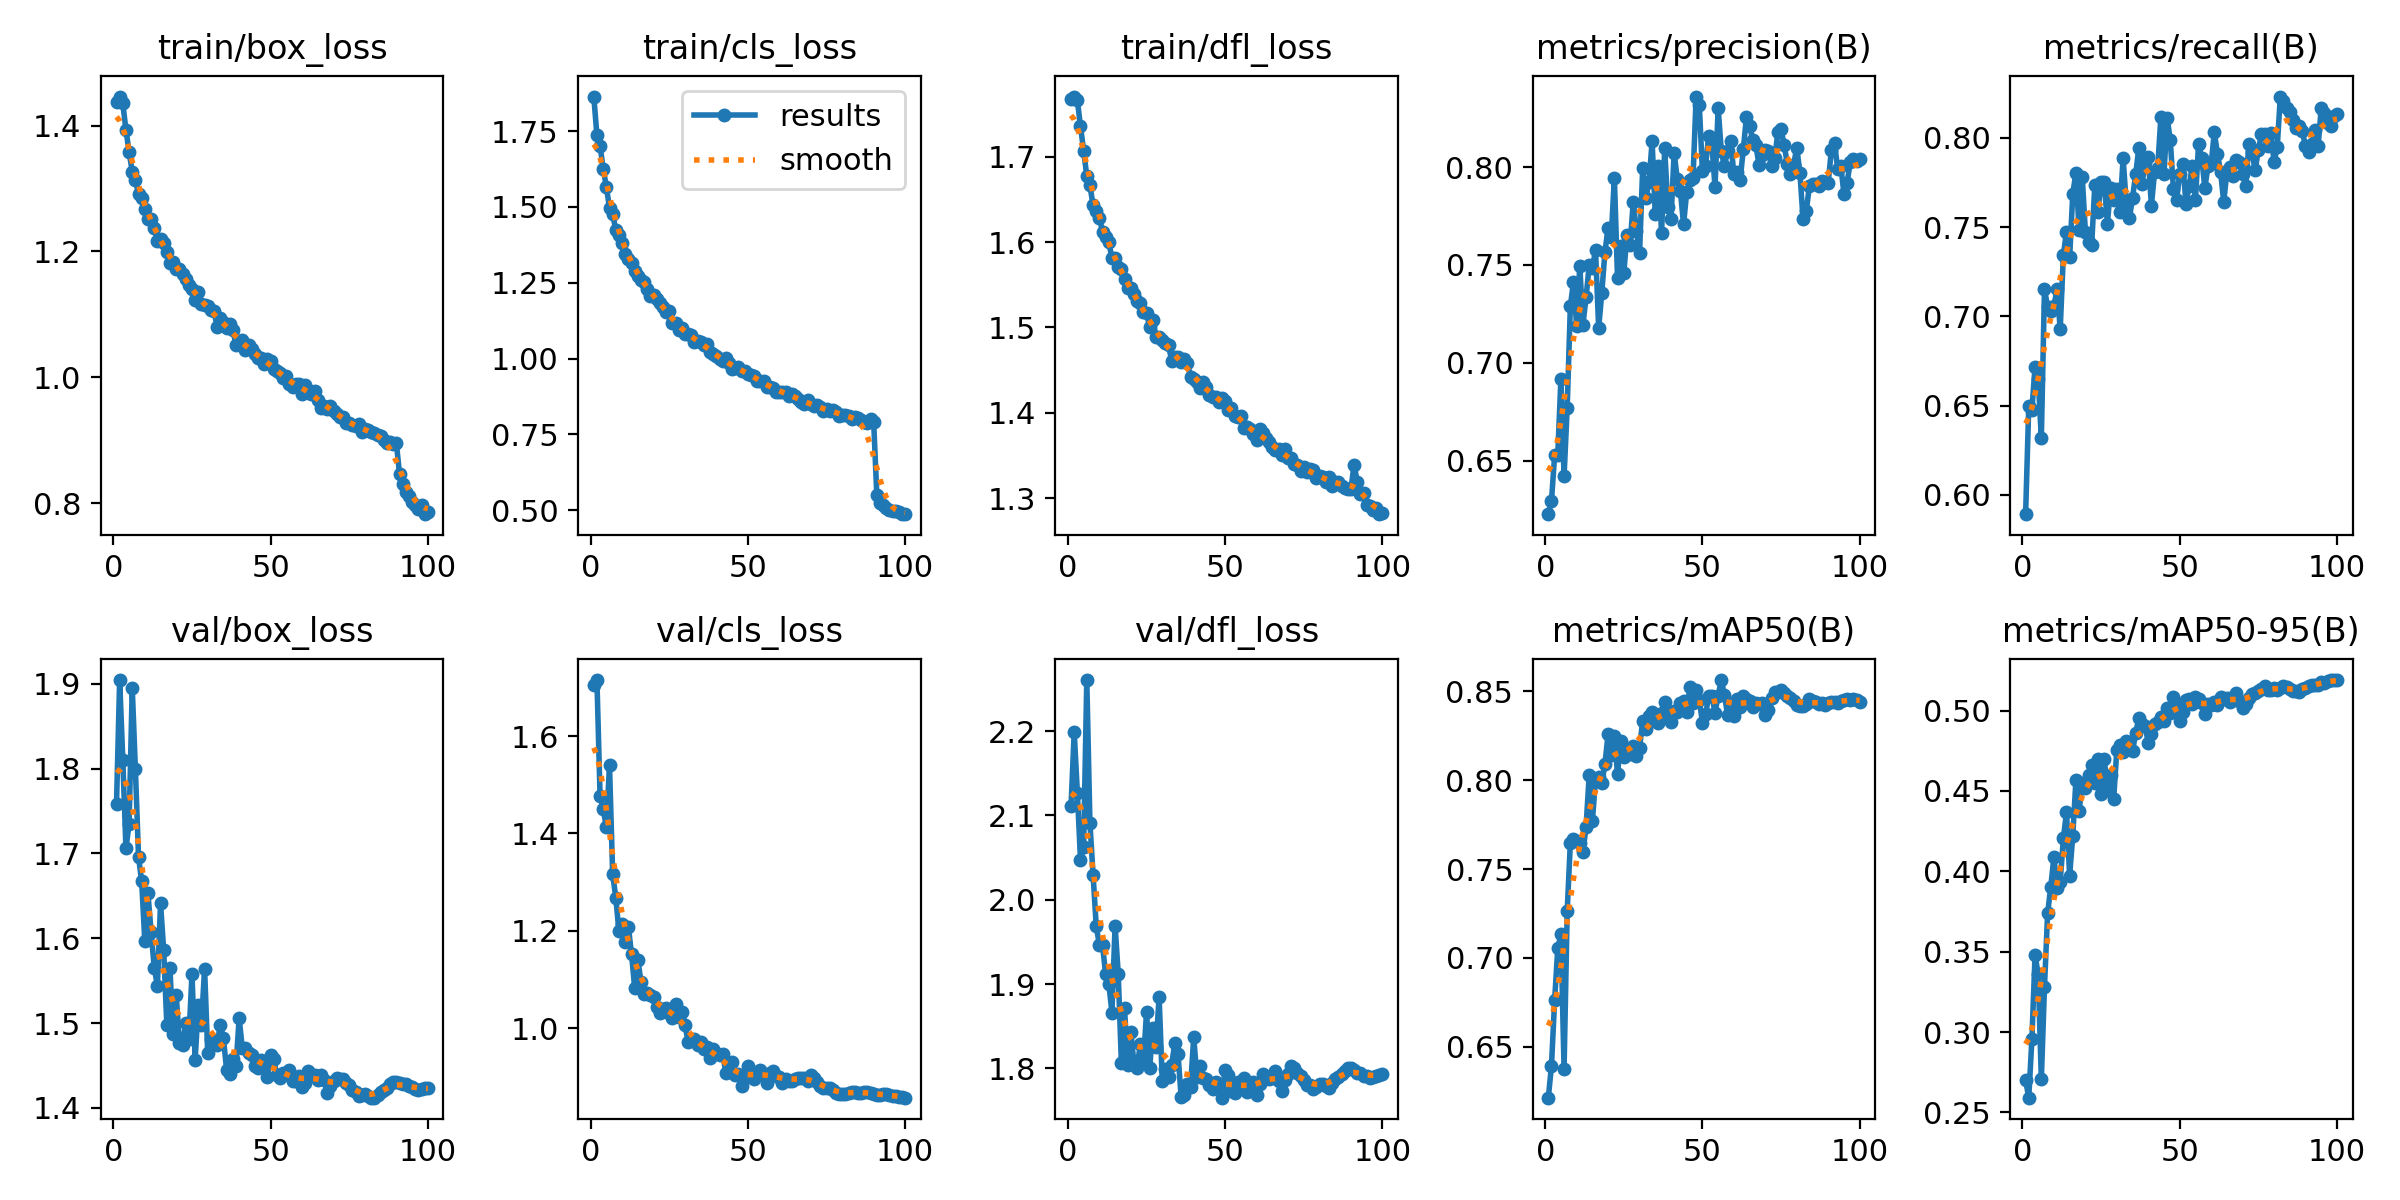

The data file committed next to this chart (first rows):
epoch, train/box_loss, train/cls_loss, train/dfl_loss, metrics/precision(B), metrics/recall(B), metrics/mAP50(B), metrics/mAP50-95(B), val/box_loss, val/cls_loss, val/dfl_loss, lr/pg0, lr/pg1, lr/pg2
1, 1.437, 1.864, 1.768, 0.6227, 0.5892, 0.6214, 0.2701, 1.759, 1.706, 2.112, 0.06719, 0.0005132, 0.0005132
2, 1.446, 1.736, 1.77, 0.6294, 0.65, 0.6394, 0.2592, 1.905, 1.715, 2.199, 0.03436, 0.001016, 0.001016
3, 1.435, 1.7, 1.766, 0.6527, 0.6474, 0.6762, 0.2956, 1.811, 1.476, 2.127, 0.001523, 0.001509, 0.001509
4, 1.393, 1.626, 1.735, 0.653, 0.6719, 0.7053, 0.3477, 1.706, 1.45, 2.047, 0.001494, 0.001494, 0.001494
5, 1.358, 1.565, 1.707, 0.6919, 0.6652, 0.7133, 0.3361, 1.734, 1.413, 2.062, 0.001479, 0.001479, 0.001479
6, 1.326, 1.496, 1.677, 0.6419, 0.6318, 0.6378, 0.2707, 1.895, 1.54, 2.261, 0.001463, 0.001463, 0.001463
7, 1.313, 1.477, 1.666, 0.6772, 0.7152, 0.7264, 0.3282, 1.8, 1.316, 2.091, 0.001448, 0.001448, 0.001448
8, 1.292, 1.423, 1.643, 0.7288, 0.7052, 0.7648, 0.3739, 1.696, 1.268, 2.03, 0.001432, 0.001432, 0.001432
9, 1.285, 1.408, 1.637, 0.7414, 0.703, 0.767, 0.3903, 1.667, 1.199, 1.969, 0.001417, 0.001417, 0.001417
10, 1.267, 1.38, 1.629, 0.719, 0.7057, 0.7655, 0.4091, 1.596, 1.213, 1.946, 0.001402, 0.001402, 0.001402
11, 1.252, 1.345, 1.612, 0.7496, 0.7152, 0.7648, 0.3895, 1.653, 1.177, 1.946, 0.001386, 0.001386, 0.001386
12, 1.252, 1.327, 1.606, 0.7195, 0.693, 0.7598, 0.3935, 1.607, 1.208, 1.912, 0.001371, 0.001371, 0.001371
13, 1.237, 1.316, 1.6, 0.7334, 0.7341, 0.7737, 0.4205, 1.565, 1.152, 1.901, 0.001355, 0.001355, 0.001355
14, 1.216, 1.289, 1.581, 0.75, 0.7475, 0.8032, 0.4368, 1.544, 1.083, 1.866, 0.00134, 0.00134, 0.00134
15, 1.219, 1.273, 1.581, 0.7483, 0.733, 0.777, 0.3974, 1.641, 1.14, 1.969, 0.001325, 0.001325, 0.001325
16, 1.214, 1.26, 1.57, 0.7578, 0.7686, 0.8, 0.4222, 1.586, 1.096, 1.912, 0.001309, 0.001309, 0.001309
17, 1.199, 1.252, 1.569, 0.7177, 0.7805, 0.8019, 0.4569, 1.498, 1.07, 1.807, 0.001294, 0.001294, 0.001294
18, 1.182, 1.229, 1.557, 0.7358, 0.7486, 0.7981, 0.4373, 1.565, 1.073, 1.871, 0.001278, 0.001278, 0.001278
19, 1.183, 1.206, 1.547, 0.7567, 0.7782, 0.809, 0.4553, 1.487, 1.069, 1.804, 0.001263, 0.001263, 0.001263
20, 1.172, 1.21, 1.547, 0.7689, 0.7475, 0.8259, 0.4517, 1.533, 1.063, 1.843, 0.001248, 0.001248, 0.001248
21, 1.173, 1.198, 1.539, 0.7644, 0.7419, 0.8144, 0.46, 1.476, 1.042, 1.806, 0.001232, 0.001232, 0.001232
22, 1.165, 1.182, 1.531, 0.7944, 0.7397, 0.825, 0.4662, 1.474, 1.032, 1.801, 0.001217, 0.001217, 0.001217
23, 1.157, 1.171, 1.529, 0.7434, 0.7735, 0.8034, 0.4549, 1.5, 1.039, 1.829, 0.001202, 0.001202, 0.001202
24, 1.147, 1.155, 1.518, 0.7594, 0.7586, 0.822, 0.4699, 1.481, 1.041, 1.806, 0.001186, 0.001186, 0.001186
25, 1.14, 1.156, 1.517, 0.7459, 0.7753, 0.813, 0.4482, 1.558, 1.03, 1.867, 0.001171, 0.001171, 0.001171
26, 1.122, 1.117, 1.5, 0.7653, 0.7753, 0.8165, 0.47, 1.456, 1.02, 1.801, 0.001155, 0.001155, 0.001155
27, 1.135, 1.119, 1.509, 0.7601, 0.752, 0.8145, 0.4508, 1.521, 1.05, 1.848, 0.00114, 0.00114, 0.00114
28, 1.116, 1.095, 1.489, 0.7824, 0.772, 0.819, 0.4598, 1.497, 1.022, 1.825, 0.001125, 0.001125, 0.001125
29, 1.115, 1.1, 1.488, 0.7675, 0.7653, 0.8134, 0.4448, 1.564, 1.033, 1.885, 0.001109, 0.001109, 0.001109
30, 1.113, 1.081, 1.485, 0.7559, 0.7716, 0.818, 0.4757, 1.465, 1.007, 1.785, 0.001094, 0.001094, 0.001094
31, 1.107, 1.083, 1.482, 0.7994, 0.7586, 0.8332, 0.4786, 1.481, 0.971, 1.799, 0.001078, 0.001078, 0.001078
32, 1.105, 1.078, 1.48, 0.7843, 0.7886, 0.8288, 0.4744, 1.477, 0.9769, 1.79, 0.001063, 0.001063, 0.001063
33, 1.081, 1.056, 1.461, 0.7922, 0.7635, 0.836, 0.4811, 1.475, 0.9785, 1.804, 0.001048, 0.001048, 0.001048
34, 1.095, 1.059, 1.465, 0.8131, 0.755, 0.8384, 0.477, 1.498, 0.9646, 1.83, 0.001032, 0.001032, 0.001032
35, 1.087, 1.056, 1.466, 0.7759, 0.7663, 0.8334, 0.4747, 1.482, 0.9714, 1.817, 0.001017, 0.001017, 0.001017
36, 1.078, 1.044, 1.459, 0.8005, 0.7798, 0.8319, 0.486, 1.445, 0.9561, 1.767, 0.001001, 0.001001, 0.001001
37, 1.085, 1.047, 1.463, 0.7662, 0.7942, 0.8379, 0.4952, 1.44, 0.961, 1.768, 0.0009858, 0.0009858, 0.0009858
38, 1.075, 1.022, 1.458, 0.8095, 0.7742, 0.8442, 0.4915, 1.458, 0.9383, 1.782, 0.0009704, 0.0009704, 0.0009704
39, 1.052, 1.016, 1.442, 0.7794, 0.7859, 0.8355, 0.4906, 1.45, 0.9565, 1.778, 0.000955, 0.000955, 0.000955
40, 1.056, 1.007, 1.44, 0.7733, 0.7891, 0.8326, 0.4799, 1.506, 0.9482, 1.837, 0.0009396, 0.0009396, 0.0009396
41, 1.058, 0.9988, 1.436, 0.8073, 0.762, 0.8391, 0.4854, 1.47, 0.9441, 1.79, 0.0009242, 0.0009242, 0.0009242
42, 1.043, 0.9922, 1.429, 0.7939, 0.7809, 0.8386, 0.4917, 1.471, 0.9466, 1.802, 0.0009088, 0.0009088, 0.0009088
43, 1.051, 1.001, 1.437, 0.7876, 0.7831, 0.8434, 0.4929, 1.465, 0.9084, 1.789, 0.0008934, 0.0008934, 0.0008934
44, 1.045, 0.9843, 1.431, 0.7707, 0.8114, 0.8447, 0.4961, 1.463, 0.9142, 1.788, 0.000878, 0.000878, 0.000878
45, 1.037, 0.9646, 1.421, 0.7874, 0.7798, 0.8381, 0.4933, 1.449, 0.9309, 1.78, 0.0008626, 0.0008626, 0.0008626
46, 1.03, 0.9704, 1.419, 0.7933, 0.8113, 0.8523, 0.5015, 1.447, 0.9035, 1.775, 0.0008472, 0.0008472, 0.0008472
47, 1.03, 0.9724, 1.419, 0.7942, 0.7986, 0.8436, 0.4988, 1.457, 0.9057, 1.784, 0.0008318, 0.0008318, 0.0008318
48, 1.022, 0.9587, 1.413, 0.836, 0.7714, 0.8507, 0.5083, 1.449, 0.8814, 1.778, 0.0008164, 0.0008164, 0.0008164
49, 1.029, 0.958, 1.417, 0.8319, 0.7653, 0.8451, 0.5033, 1.436, 0.8983, 1.765, 0.000801, 0.000801, 0.000801
50, 1.026, 0.9489, 1.414, 0.7978, 0.7798, 0.8324, 0.4938, 1.463, 0.9211, 1.798, 0.0007856, 0.0007856, 0.0007856
51, 1.012, 0.946, 1.403, 0.8008, 0.7853, 0.837, 0.499, 1.458, 0.9022, 1.792, 0.0007702, 0.0007702, 0.0007702
52, 1.01, 0.9424, 1.406, 0.8161, 0.7631, 0.8472, 0.5068, 1.439, 0.8956, 1.774, 0.0007548, 0.0007548, 0.0007548
53, 1.006, 0.9263, 1.396, 0.8118, 0.7731, 0.8475, 0.5074, 1.435, 0.9103, 1.771, 0.0007394, 0.0007394, 0.0007394
54, 0.9996, 0.9271, 1.395, 0.7897, 0.7842, 0.838, 0.504, 1.441, 0.9143, 1.784, 0.000724, 0.000724, 0.000724
55, 1.003, 0.9273, 1.396, 0.8302, 0.7653, 0.8476, 0.5085, 1.44, 0.9033, 1.781, 0.0007086, 0.0007086, 0.0007086
56, 0.9893, 0.9046, 1.382, 0.8082, 0.7966, 0.8563, 0.5073, 1.445, 0.8879, 1.789, 0.0006932, 0.0006932, 0.0006932
57, 0.9851, 0.9073, 1.384, 0.8005, 0.7886, 0.8479, 0.505, 1.432, 0.9079, 1.772, 0.0006778, 0.0006778, 0.0006778
58, 0.989, 0.9043, 1.382, 0.8082, 0.772, 0.8366, 0.4981, 1.432, 0.911, 1.775, 0.0006624, 0.0006624, 0.0006624
59, 0.9889, 0.8905, 1.375, 0.8132, 0.7844, 0.8424, 0.504, 1.438, 0.9011, 1.784, 0.000647, 0.000647, 0.000647
60, 0.9736, 0.8887, 1.368, 0.7964, 0.7853, 0.836, 0.5033, 1.424, 0.899, 1.769, 0.0006316, 0.0006316, 0.0006316
... 40 more rows
